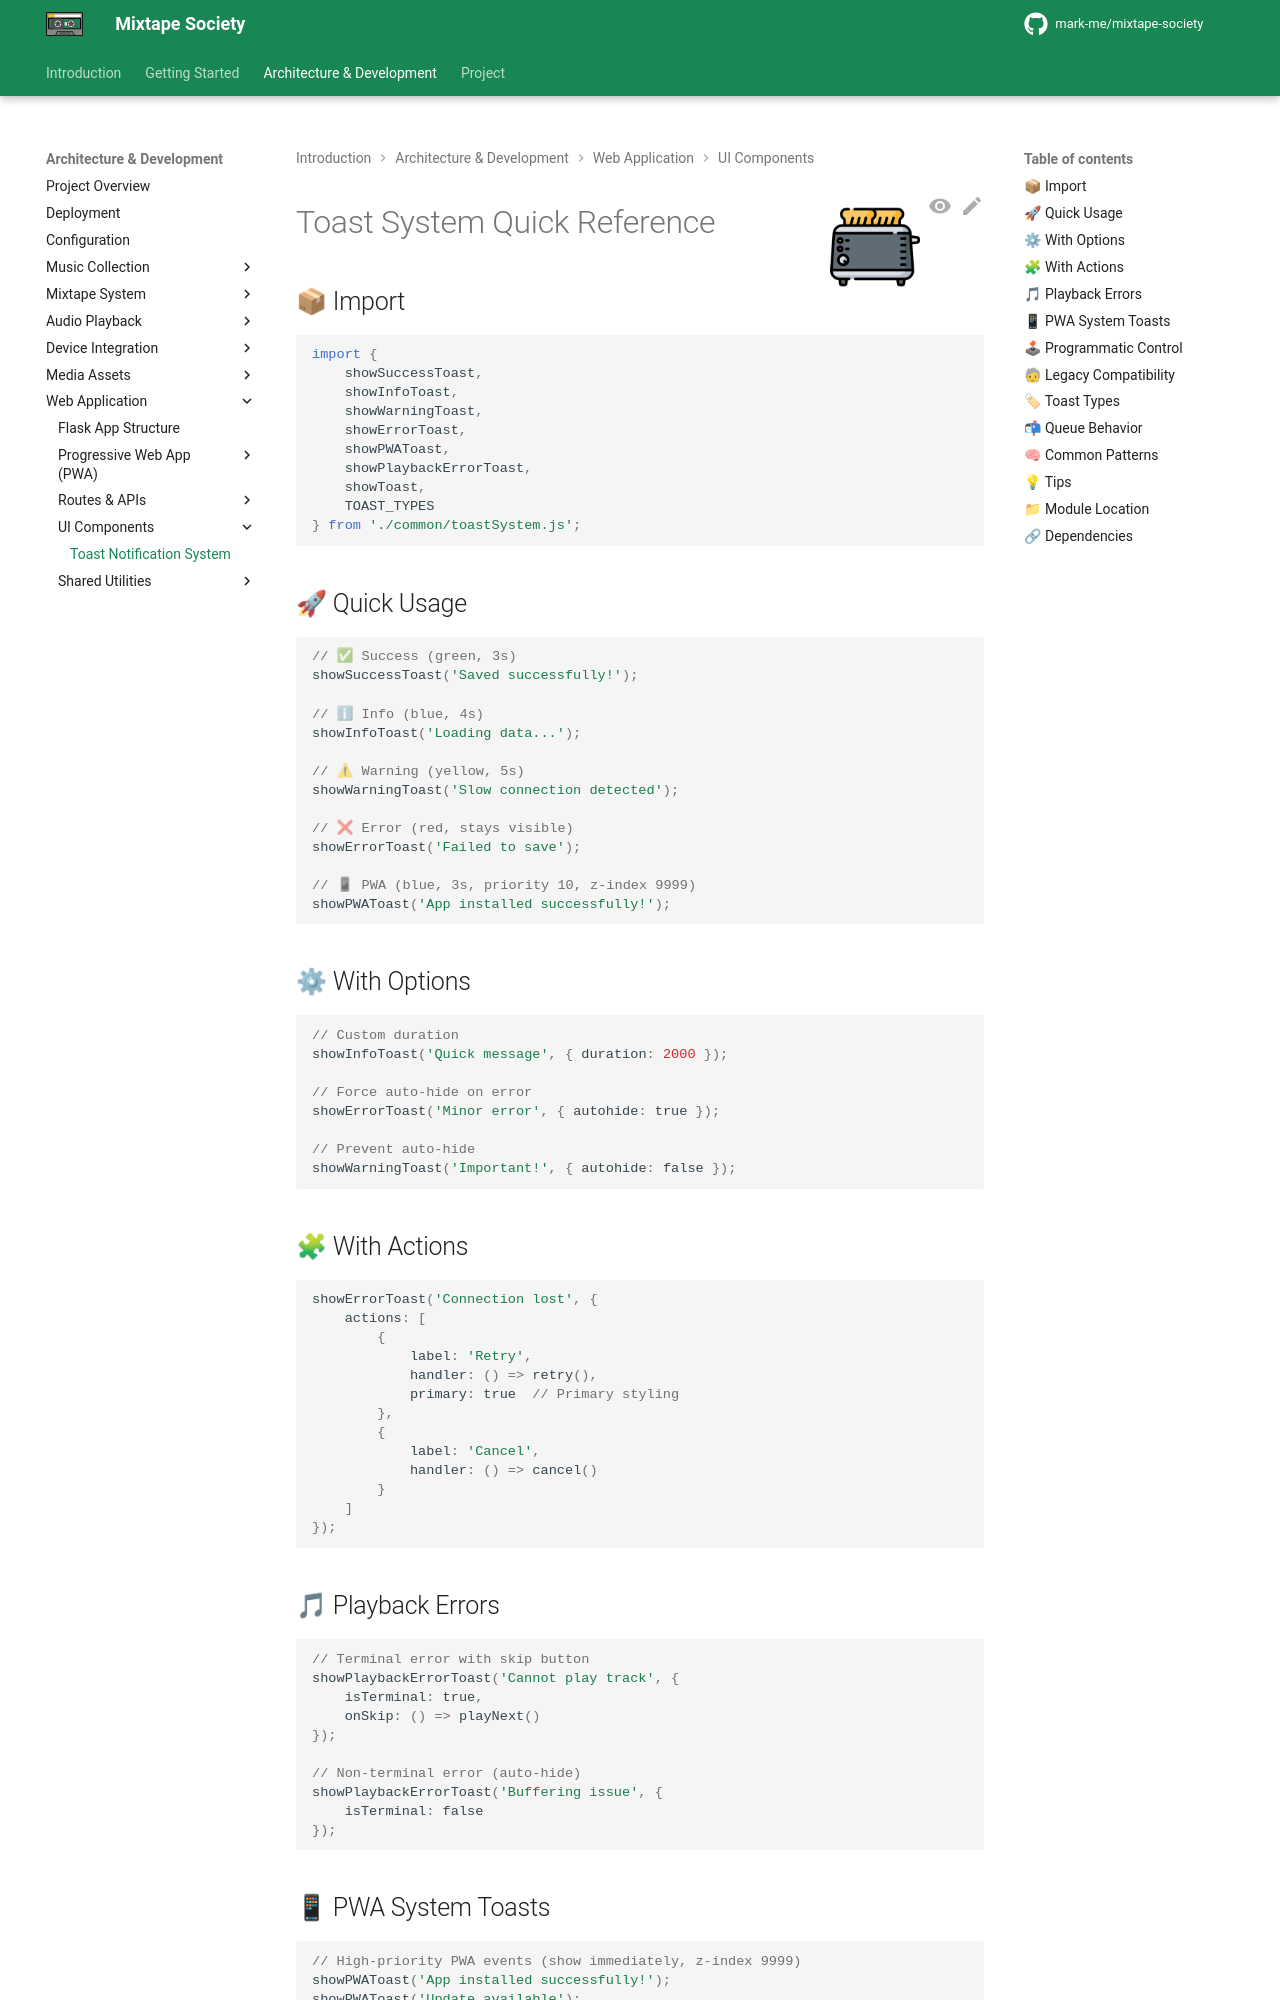

repository: mark-me/mixtape-society · page: development/web-application/ui-components/toast-system.html · generator: mkdocs

![Toast System](../../../images/toast.png){ align=right width="90" }

# Toast System Quick Reference

## 📦 Import

```javascript
import {
    showSuccessToast,
    showInfoToast,
    showWarningToast,
    showErrorToast,
    showPWAToast,
    showPlaybackErrorToast,
    showToast,
    TOAST_TYPES
} from './common/toastSystem.js';
```

## 🚀 Quick Usage

```javascript
// ✅ Success (green, 3s)
showSuccessToast('Saved successfully!');

// ℹ Info (blue, 4s)
showInfoToast('Loading data...');

// ⚠ Warning (yellow, 5s)
showWarningToast('Slow connection detected');

// ❌ Error (red, stays visible)
showErrorToast('Failed to save');

// 📱 PWA (blue, 3s, priority 10, z-index 9999)
showPWAToast('App installed successfully!');
```

## ⚙ With Options

```javascript
// Custom duration
showInfoToast('Quick message', { duration: 2000 });

// Force auto-hide on error
showErrorToast('Minor error', { autohide: true });

// Prevent auto-hide
showWarningToast('Important!', { autohide: false });
```

## 🧩 With Actions

```javascript
showErrorToast('Connection lost', {
    actions: [
        {
            label: 'Retry',
            handler: () => retry(),
            primary: true  // Primary styling
        },
        {
            label: 'Cancel',
            handler: () => cancel()
        }
    ]
});
```

## 🎵 Playback Errors

```javascript
// Terminal error with skip button
showPlaybackErrorToast('Cannot play track', {
    isTerminal: true,
    onSkip: () => playNext()
});

// Non-terminal error (auto-hide)
showPlaybackErrorToast('Buffering issue', {
    isTerminal: false
});
```
